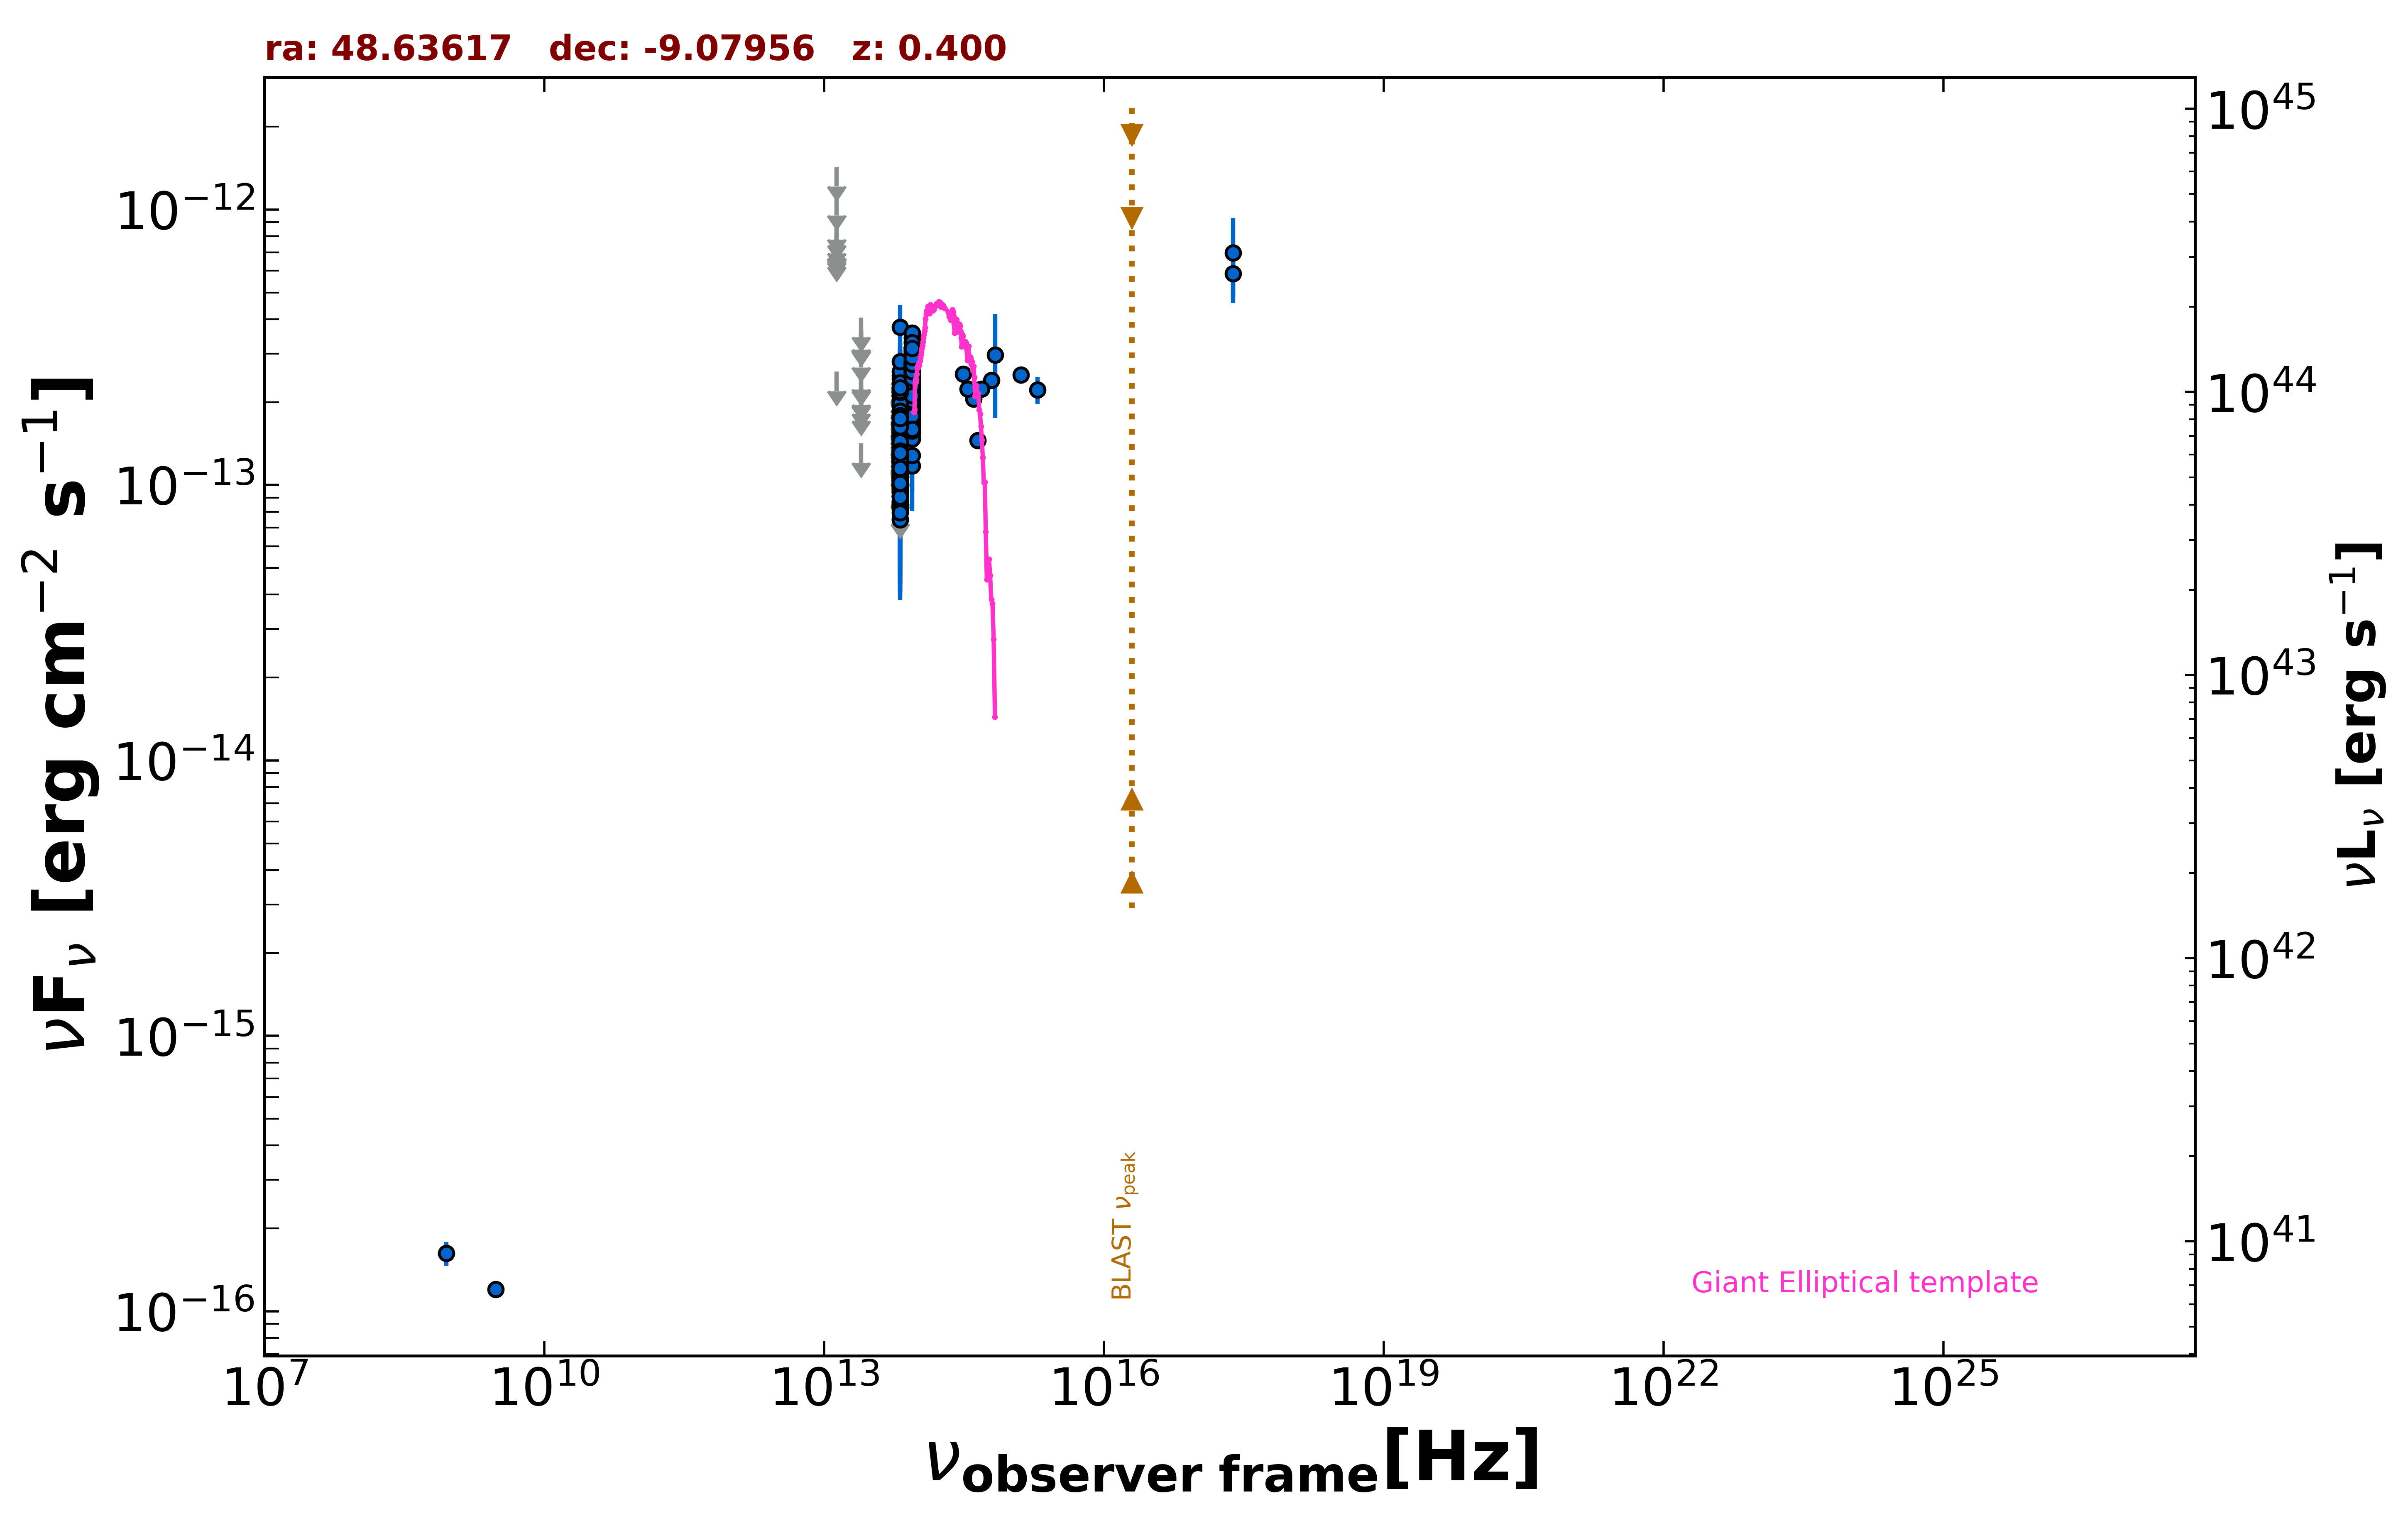

The data file committed next to this chart (first rows):
freq., flux, err_flux, MJD_start, MJD_end, flag, catalog, reference
8.870e+08, 1.623e-16, 1.595e-17, 55000, 55000, , RACS, Hale et al. 2021  PASA  38  e058
3.000e+09, 1.202e-16, 8.050e-18, 55000, 55000, , VLASSQL, Gordon et al. 2021  ApJS  255  30
2.418e+17, 6.962e-13, 2.377e-13, 55000, 55000, , RASS, Boller et al. 2016  A&A  103  1
2.418e+17, 5.856e-13, 1.040e-13, 55000, 55000, , IPC2E, Harris et al. 1990  VizieR  IX/13/2e
8.817e+13, 2.213e-13, 2.300e-15, 55000, 55000, , UNWISE, Schlafly et al. 2019  ApJS  240  30
6.517e+13, 1.222e-13, 3.300e-15, 55000, 55000, , UNWISE, Schlafly et al. 2019  ApJS  240  30
8.817e+13, 2.814e-13, 8.050e-15, 55000, 55000, , WISE, Wright et al. 2010  AJ  140  1868
6.517e+13, 1.494e-13, 7.450e-15, 55000, 55000, , WISE, Wright et al. 2010  AJ  140  1868
2.498e+13, 1.418e-13, 0.000e+00, 55000, 55000, UL, WISE, Wright et al. 2010  AJ  140  1868
1.363e+13, 2.582e-13, 0.000e+00, 55000, 55000, UL, WISE, Wright et al. 2010  AJ  140  1868
8.817e+13, 2.795e-13, 2.530e-14, 56878, 56878, , NEOWISE, Mainzer et al. 2014  ApJ  792  30
6.517e+13, 1.742e-13, 4.855e-14, 56878, 56878, , NEOWISE, Mainzer et al. 2014  ApJ  792  30
8.817e+13, 2.512e-13, 3.035e-14, 56878, 56878, , NEOWISE, Mainzer et al. 2014  ApJ  792  30
6.517e+13, 2.094e-13, 4.075e-14, 56878, 56878, , NEOWISE, Mainzer et al. 2014  ApJ  792  30
8.817e+13, 2.657e-13, 2.600e-14, 56878, 56878, , NEOWISE, Mainzer et al. 2014  ApJ  792  30
6.517e+13, 1.691e-13, 3.405e-14, 56878, 56878, , NEOWISE, Mainzer et al. 2014  ApJ  792  30
8.817e+13, 2.850e-13, 3.000e-14, 56877, 56877, , NEOWISE, Mainzer et al. 2014  ApJ  792  30
6.517e+13, 2.189e-13, 0.000e+00, 56877, 56877, UL, NEOWISE, Mainzer et al. 2014  ApJ  792  30
8.817e+13, 2.680e-13, 2.620e-14, 57242, 57242, , NEOWISE, Mainzer et al. 2014  ApJ  792  30
6.517e+13, 1.265e-13, 3.968e-14, 57242, 57242, , NEOWISE, Mainzer et al. 2014  ApJ  792  30
8.817e+13, 2.884e-13, 2.395e-14, 57242, 57242, , NEOWISE, Mainzer et al. 2014  ApJ  792  30
6.517e+13, 2.009e-13, 0.000e+00, 57242, 57242, UL, NEOWISE, Mainzer et al. 2014  ApJ  792  30
8.817e+13, 2.542e-13, 2.365e-14, 57242, 57242, , NEOWISE, Mainzer et al. 2014  ApJ  792  30
6.517e+13, 1.070e-13, 3.968e-14, 57242, 57242, , NEOWISE, Mainzer et al. 2014  ApJ  792  30
8.817e+13, 3.137e-13, 2.605e-14, 57242, 57242, , NEOWISE, Mainzer et al. 2014  ApJ  792  30
6.517e+13, 9.407e-14, 4.020e-14, 57242, 57242, , NEOWISE, Mainzer et al. 2014  ApJ  792  30
8.817e+13, 2.366e-13, 2.290e-14, 57243, 57243, , NEOWISE, Mainzer et al. 2014  ApJ  792  30
6.517e+13, 1.563e-13, 3.825e-14, 57243, 57243, , NEOWISE, Mainzer et al. 2014  ApJ  792  30
8.817e+13, 2.827e-13, 2.475e-14, 57242, 57242, , NEOWISE, Mainzer et al. 2014  ApJ  792  30
6.517e+13, 1.042e-13, 4.672e-14, 57242, 57242, , NEOWISE, Mainzer et al. 2014  ApJ  792  30
8.817e+13, 1.979e-13, 2.520e-14, 57240, 57240, , NEOWISE, Mainzer et al. 2014  ApJ  792  30
6.517e+13, 1.432e-13, 4.780e-14, 57240, 57240, , NEOWISE, Mainzer et al. 2014  ApJ  792  30
8.817e+13, 2.031e-13, 2.420e-14, 57242, 57242, , NEOWISE, Mainzer et al. 2014  ApJ  792  30
6.517e+13, 1.841e-13, 4.385e-14, 57242, 57242, , NEOWISE, Mainzer et al. 2014  ApJ  792  30
8.817e+13, 2.780e-13, 3.720e-14, 57242, 57242, , NEOWISE, Mainzer et al. 2014  ApJ  792  30
6.517e+13, 1.001e-13, 4.214e-14, 57242, 57242, , NEOWISE, Mainzer et al. 2014  ApJ  792  30
8.817e+13, 2.892e-13, 2.745e-14, 57241, 57241, , NEOWISE, Mainzer et al. 2014  ApJ  792  30
6.517e+13, 1.521e-13, 0.000e+00, 57241, 57241, UL, NEOWISE, Mainzer et al. 2014  ApJ  792  30
8.817e+13, 2.498e-13, 3.000e-14, 57242, 57242, , NEOWISE, Mainzer et al. 2014  ApJ  792  30
6.517e+13, 9.850e-14, 0.000e+00, 57242, 57242, UL, NEOWISE, Mainzer et al. 2014  ApJ  792  30
8.817e+13, 2.107e-13, 2.395e-14, 57242, 57242, , NEOWISE, Mainzer et al. 2014  ApJ  792  30
6.517e+13, 1.044e-13, 5.377e-14, 57242, 57242, , NEOWISE, Mainzer et al. 2014  ApJ  792  30
8.817e+13, 2.466e-13, 2.455e-14, 57242, 57242, , NEOWISE, Mainzer et al. 2014  ApJ  792  30
6.517e+13, 1.241e-13, 4.631e-14, 57242, 57242, , NEOWISE, Mainzer et al. 2014  ApJ  792  30
8.817e+13, 2.249e-13, 2.720e-14, 57971, 57971, , NEOWISE, Mainzer et al. 2014  ApJ  792  30
6.517e+13, 9.117e-14, 3.845e-14, 57971, 57971, , NEOWISE, Mainzer et al. 2014  ApJ  792  30
8.817e+13, 1.793e-13, 2.405e-14, 57971, 57971, , NEOWISE, Mainzer et al. 2014  ApJ  792  30
6.517e+13, 1.642e-13, 6.075e-14, 57971, 57971, , NEOWISE, Mainzer et al. 2014  ApJ  792  30
8.817e+13, 2.158e-13, 2.630e-14, 57971, 57971, , NEOWISE, Mainzer et al. 2014  ApJ  792  30
6.517e+13, 1.337e-13, 0.000e+00, 57971, 57971, UL, NEOWISE, Mainzer et al. 2014  ApJ  792  30
8.817e+13, 2.419e-13, 2.365e-14, 57971, 57971, , NEOWISE, Mainzer et al. 2014  ApJ  792  30
6.517e+13, 1.388e-13, 0.000e+00, 57971, 57971, UL, NEOWISE, Mainzer et al. 2014  ApJ  792  30
8.817e+13, 1.906e-13, 2.555e-14, 57773, 57773, , NEOWISE, Mainzer et al. 2014  ApJ  792  30
6.517e+13, 1.002e-13, 3.904e-14, 57773, 57773, , NEOWISE, Mainzer et al. 2014  ApJ  792  30
8.817e+13, 2.462e-13, 2.540e-14, 57773, 57773, , NEOWISE, Mainzer et al. 2014  ApJ  792  30
6.517e+13, 1.153e-13, 3.982e-14, 57773, 57773, , NEOWISE, Mainzer et al. 2014  ApJ  792  30
8.817e+13, 2.379e-13, 2.350e-14, 57773, 57773, , NEOWISE, Mainzer et al. 2014  ApJ  792  30
6.517e+13, 1.555e-13, 3.365e-14, 57773, 57773, , NEOWISE, Mainzer et al. 2014  ApJ  792  30
8.817e+13, 2.573e-13, 2.610e-14, 57772, 57772, , NEOWISE, Mainzer et al. 2014  ApJ  792  30
6.517e+13, 9.600e-14, 3.177e-14, 57772, 57772, , NEOWISE, Mainzer et al. 2014  ApJ  792  30
... 581 more rows
